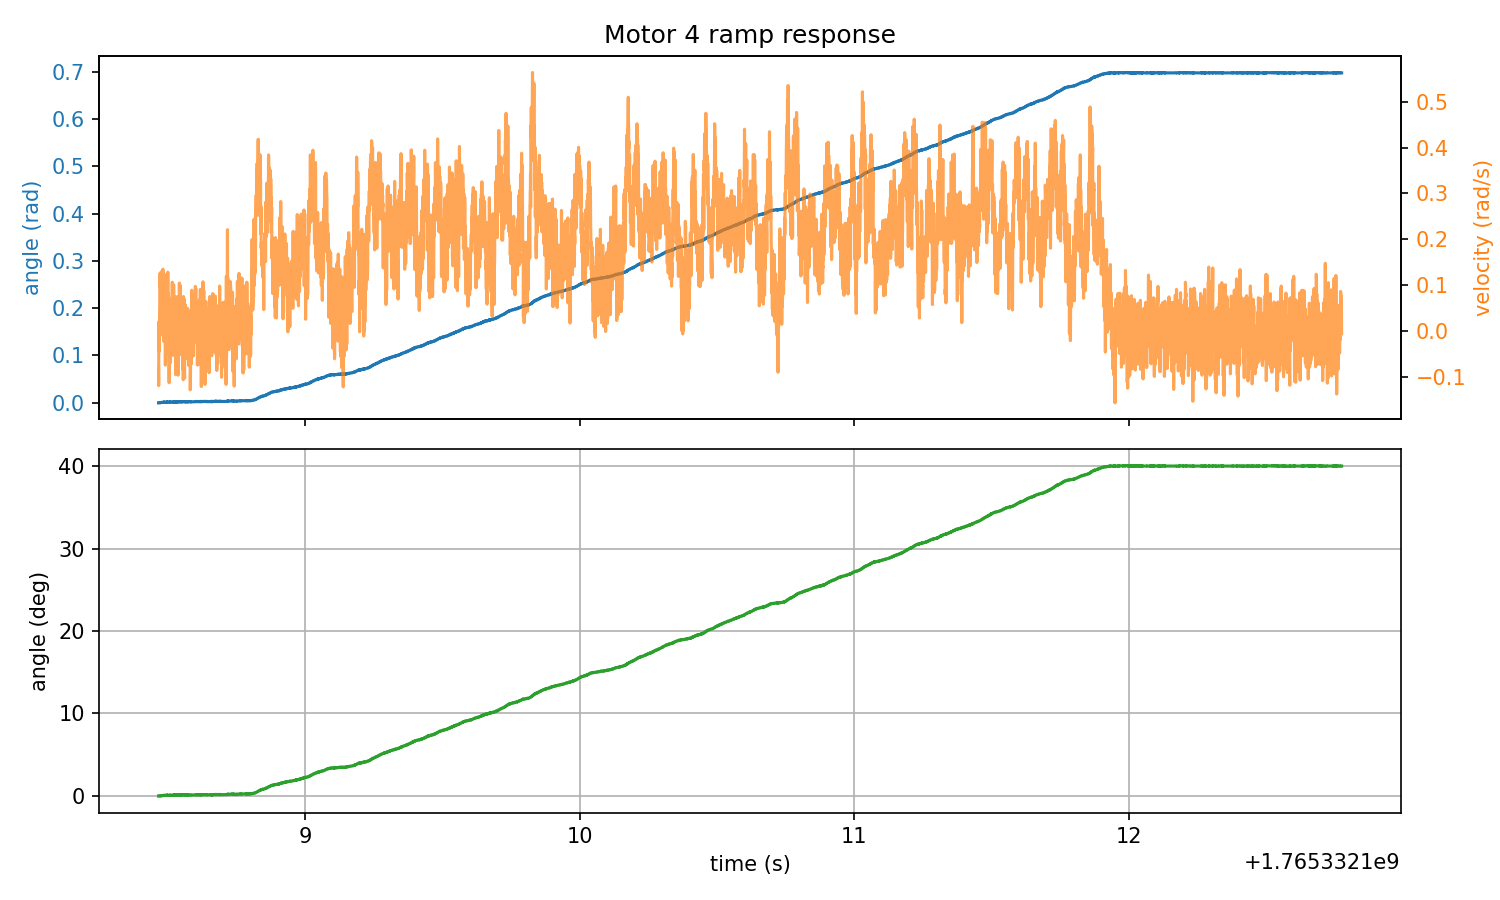

The file beside this chart, header and first rows:
timestamp, angle_rad, angle_deg, velocity_rad_s, torque_Nm
1765332108, -0.000381, -0.02186, -0.08286, -0.000183
1765332108, -0.000381, -0.02186, -0.1186, -0.000183
1765332108, 0.000000, 0.000000, 0.0206, -0.000183
1765332108, 0.000000, 0.000000, 0.01511, -0.000183
1765332108, 0.000000, 0.000000, -0.04349, -0.000183
1765332108, 0.000000, 0.000000, 0.01236, -0.000183
1765332108, 0.000000, 0.000000, 0.01785, -0.000183
1765332108, 0.000000, 0.000000, 0.03433, -0.000183
1765332108, 0.000000, 0.000000, 0.06363, -0.000183
1765332108, 0.000000, 0.000000, 0.1076, 0.1046
1765332108, 0.000000, 0.000000, 0.1268, 0.03388
1765332108, 0.000381, 0.02186, 0.09476, -0.0368
1765332108, 0.000381, 0.02186, 0.1186, -0.000183
1765332108, 0.000000, 0.000000, 0.08286, 0.05109
1765332108, 0.000381, 0.02186, 0.1268, 0.05072
1765332108, 0.000381, 0.02186, 0.0618, -0.000183
1765332108, 0.000381, 0.02186, 0.0444, -0.000183
1765332108, 0.000381, 0.02186, 0.1213, -0.000183
1765332108, 0.000381, 0.02186, 0.0911, -0.000183
1765332108, 0.000381, 0.02186, 0.0325, -0.000183
1765332108, 0.000381, 0.02186, -0.005951, -0.000183
1765332108, 0.000381, 0.02186, -0.007782, -0.000183
1765332108, 0.000381, 0.02186, 0.0206, 0.0694
1765332108, 0.000381, 0.02186, 0.06363, 0.03937
1765332108, 0.000763, 0.04371, 0.1314, -0.000183
1765332108, 0.000381, 0.02186, 0.03891, -0.000183
1765332108, 0.000381, 0.02186, 0.02609, 0.01959
1765332108, 0.000763, 0.04371, 0.06729, 0.001648
1765332108, 0.000763, 0.04371, 0.07919, 0.04743
1765332108, 0.000763, 0.04371, 0.06363, 0.08368
1765332108, 0.000763, 0.04371, 0.135, 0.08771
1765332108, 0.000763, 0.04371, 0.09659, -0.000183
1765332108, 0.000763, 0.04371, 0.02792, -0.000183
1765332108, 0.000763, 0.04371, 0.038, -0.000183
1765332108, 0.000763, 0.04371, 0.06363, 0.0943
1765332108, 0.000763, 0.04371, 0.07645, 0.1393
1765332108, 0.001144, 0.06557, 0.09384, 0.05145
1765332108, 0.000763, 0.04371, 0.06821, -0.000183
1765332108, 0.001144, 0.06557, -0.02243, 0.003479
1765332108, 0.000763, 0.04371, 0.002289, -0.000183
1765332108, 0.001144, 0.06557, 0.03891, -0.000183
1765332108, 0.001144, 0.06557, 0.114, -0.000183
1765332108, 0.001144, 0.06557, 0.1241, 0.1529
1765332108, 0.001144, 0.06557, 0.09018, 0.2247
1765332108, 0.001144, 0.06557, 0.07187, 0.04157
1765332108, 0.001144, 0.06557, 0.038, 0.0163
1765332108, 0.001144, 0.06557, 0.0206, 0.01849
1765332108, 0.001144, 0.06557, 0.01877, 0.06354
1765332108, 0.001144, 0.06557, -0.0737, 0.1049
1765332108, 0.001144, 0.06557, -0.001373, 0.05035
1765332108, 0.001144, 0.06557, 0.01785, 0.0401
1765332108, 0.001526, 0.08743, 0.05356, 0.1481
1765332108, 0.001144, 0.06557, -0.02151, -0.000183
1765332108, 0.001144, 0.06557, -0.0499, 0.05951
1765332108, 0.001144, 0.06557, 0.01602, 0.08258
1765332108, 0.001144, 0.06557, -0.0325, 0.07745
1765332108, 0.001144, 0.06557, -0.02518, -0.000183
1765332108, 0.001144, 0.06557, 0.07095, 0.1719
1765332108, 0.001144, 0.06557, 0.06912, -0.000183
1765332108, 0.001144, 0.06557, 0.04807, -0.000183
... 8,627 more rows
